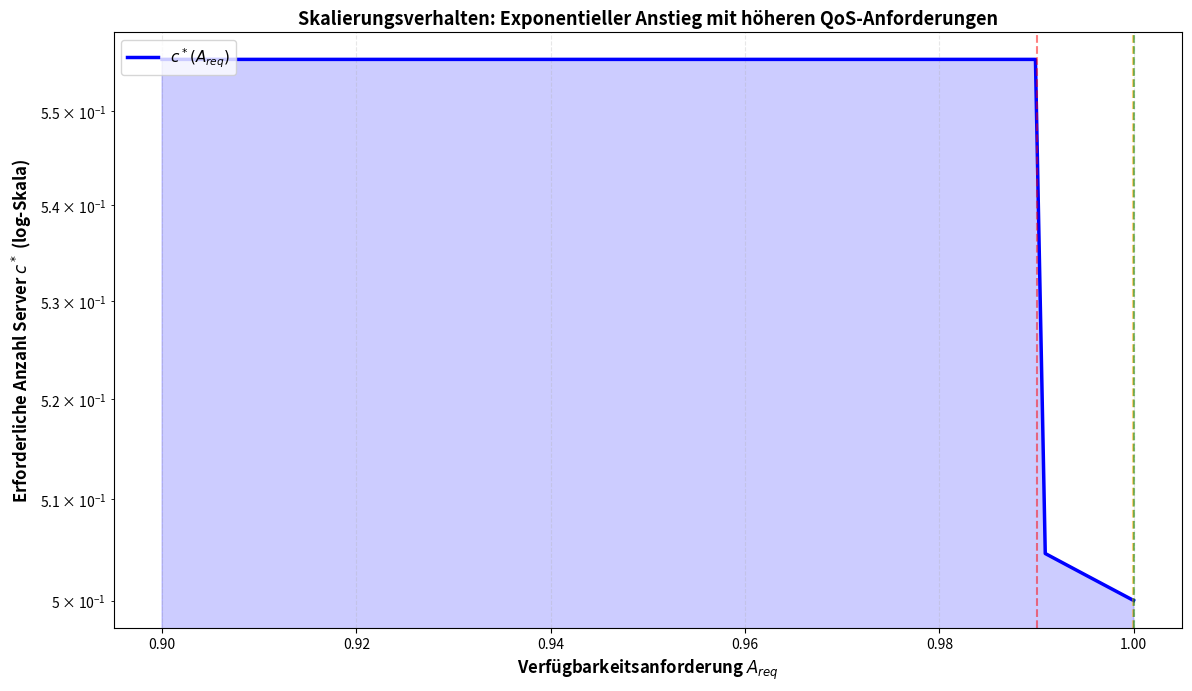

Here is the Python script that generated this plot:
#!/usr/bin/env python3
# -*- coding: utf-8 -*-

import numpy as np
import matplotlib.pyplot as plt
from matplotlib import rcParams
from scipy.special import factorial, gammainc
from scipy.integrate import odeint
import warnings

warnings.filterwarnings('ignore')

# Matplotlib-Konfiguration für deutsche Beschriftung
rcParams['font.size'] = 11
rcParams['axes.labelsize'] = 12
rcParams['axes.titlesize'] = 13
rcParams['xtick.labelsize'] = 10
rcParams['ytick.labelsize'] = 10
rcParams['legend.fontsize'] = 10
rcParams['figure.figsize'] = (10, 6)
rcParams['figure.dpi'] = 300

# ============================================================================
# Plot 1: Skalierungsverhalten - Verfügbarkeit vs. Anzahl Server
# ============================================================================

def plot_scaling():
    """
    Abbildung: Erforderliche Anzahl von Servern c* als Funktion der 
    Verfügbarkeitsanforderung A_req. Basiert auf Satz 1.
    """
    A_req_values = np.linspace(0.90, 0.99999, 100)
    c_values = []
    
    for A_req in A_req_values:
        # Vereinfachte Formel aus Satz 1
        # c* ≈ λ/μ / (1 - (1-A_req)/(1-α))
        # Mit λ/μ = 0.5 (50% Auslastung) und α = 0.001
        lambda_over_mu = 0.5
        alpha = 0.001
        
        if A_req > 0.99:
            c = lambda_over_mu / (1 - (1 - A_req) / (1 - alpha))
            c_values.append(c)
        else:
            c_values.append(lambda_over_mu / 0.9)
    
    fig, ax = plt.subplots(figsize=(12, 7))
    ax.semilogy(A_req_values, c_values, 'b-', linewidth=2.5, label='$c^*(A_{req})$')
    ax.fill_between(A_req_values, c_values, alpha=0.2, color='blue')
    
    ax.set_xlabel('Verfügbarkeitsanforderung $A_{req}$', fontsize=12, fontweight='bold')
    ax.set_ylabel('Erforderliche Anzahl Server $c^*$ (log-Skala)', fontsize=12, fontweight='bold')
    ax.set_title('Skalierungsverhalten: Exponentieller Anstieg mit höheren QoS-Anforderungen', 
                 fontsize=13, fontweight='bold')
    ax.grid(True, alpha=0.3, linestyle='--')
    ax.legend(fontsize=11, loc='upper left')
    
    # Annotationen für typische Werte
    ax.axvline(x=0.99, color='red', linestyle='--', alpha=0.5, label='99% (zwei Neunen)')
    ax.axvline(x=0.9999, color='orange', linestyle='--', alpha=0.5, label='99.99% (vier Neunen)')
    ax.axvline(x=0.99999, color='green', linestyle='--', alpha=0.5, label='99.999% (fünf Neunen)')
    
    plt.tight_layout()
    plt.savefig('/home/claude/plot_01_scaling.pdf', bbox_inches='tight', dpi=300)
    print("✓ Plot 1 gespeichert: plot_01_scaling.pdf")
    plt.close()

# ============================================================================
# Plot 2: Markov-Zustandsübergänge
# ============================================================================

def plot_markov_states():
    """
    Markov-Kettenmodell mit 3 Zuständen:
    - z1: funktionsfähig
    - z2: degradiertes Verhalten
    - z3: ausgefallen
    """
    # Übergangsraten
    lambda_1_to_2 = 0.1  # Übergang zu degradiert
    lambda_2_to_3 = 0.05  # Übergang zu ausgefallen
    lambda_2_to_1 = 0.02  # Wiederherstellung
    
    # System von Differentialgleichungen
    def markov_system(y, t):
        pi1, pi2, pi3 = y
        dpi1_dt = -lambda_1_to_2 * pi1 + lambda_2_to_1 * pi2
        dpi2_dt = lambda_1_to_2 * pi1 - (lambda_2_to_3 + lambda_2_to_1) * pi2
        dpi3_dt = lambda_2_to_3 * pi2
        return [dpi1_dt, dpi2_dt, dpi3_dt]
    
    # Anfangsbedingung: System funktioniert (z1=1, z2=0, z3=0)
    y0 = [1.0, 0.0, 0.0]
    t = np.linspace(0, 100, 1000)
    
    # Lösen
    solution = odeint(markov_system, y0, t)
    pi1 = solution[:, 0]
    pi2 = solution[:, 1]
    pi3 = solution[:, 2]
    
    # Plot
    fig, ax = plt.subplots(figsize=(12, 7))
    ax.plot(t, pi1, 'g-', linewidth=2.5, label='$\pi_1(t)$ - Funktionsfähig')
    ax.plot(t, pi2, 'orange', linewidth=2.5, label='$\pi_2(t)$ - Degradiert')
    ax.plot(t, pi3, 'r-', linewidth=2.5, label='$\pi_3(t)$ - Ausgefallen')
    
    ax.fill_between(t, pi1, alpha=0.1, color='green')
    ax.fill_between(t, pi1 + pi2, pi1, alpha=0.1, color='orange')
    ax.fill_between(t, 1, pi1 + pi2, alpha=0.1, color='red')
    
    ax.set_xlabel('Zeit $t$ (normalisiert)', fontsize=12, fontweight='bold')
    ax.set_ylabel('Zustandswahrscheinlichkeit $\pi_i(t)$', fontsize=12, fontweight='bold')
    ax.set_title('Markov-Kettenmodell: Zustandsübergänge über Zeit', 
                 fontsize=13, fontweight='bold')
    ax.legend(fontsize=11, loc='right')
    ax.grid(True, alpha=0.3, linestyle='--')
    ax.set_ylim([0, 1.05])
    
    plt.tight_layout()
    plt.savefig('/home/claude/plot_02_markov_states.pdf', bbox_inches='tight', dpi=300)
    print("✓ Plot 2 gespeichert: plot_02_markov_states.pdf")
    plt.close()

# ============================================================================
# Plot 3: Warteschlangen-Charakteristiken
# ============================================================================

def plot_queue_characteristics():
    """
    M/M/c Warteschlange: Abhängigkeit von Wartezeit und Systemauslastung
    """
    # Parameter
    c_values = [1, 2, 4, 8]  # verschiedene Anzahl Server
    rho_range = np.linspace(0.1, 0.9, 100)
    
    fig, (ax1, ax2) = plt.subplots(1, 2, figsize=(14, 6))
    
    # Subplot 1: Durchschnittliche Wartezeit
    for c in c_values:
        W_q = []  # Wartezeit im Queue (ohne Service)
        
        for rho in rho_range:
            # Vereinfachte Erlang-C Approximation
            pw = ((c * rho) ** c) / (factorial(c) * (1 - rho))
            pw_norm = pw / (1 + pw * (1 - rho) / (c * (1 - rho)))
            
            # W_q ≈ P_w / (c*μ*(1-ρ))
            # Normalisiert: W_q ≈ P_w / (c*(1-ρ))
            if rho < 0.95:
                w_q = pw_norm / (c * (1 - rho) + 1e-6)
            else:
                w_q = 100  # numerisch instabil für hohe Auslastung
            W_q.append(w_q)
        
        ax1.plot(rho_range, W_q, linewidth=2.5, label=f'$c={c}$ Server')
    
    ax1.set_xlabel('Systemauslastung $\\rho = \\lambda/(c \\mu)$', fontsize=11, fontweight='bold')
    ax1.set_ylabel('Durchschnittliche Wartezeit $W_q$ (normalisiert)', fontsize=11, fontweight='bold')
    ax1.set_title('Wartezeit vs. Auslastung', fontsize=12, fontweight='bold')
    ax1.legend(fontsize=10)
    ax1.grid(True, alpha=0.3, linestyle='--')
    ax1.set_ylim([0, 10])
    
    # Subplot 2: Blockierwahrscheinlichkeit (Erlang-C)
    for c in c_values:
        p_w = []
        
        for rho in rho_range:
            if rho < 0.99:
                # Erlang-C Formel
                pw_num = (c * rho) ** c / factorial(c)
                pw_denom = pw_num / (1 - rho)
                pw = pw_denom / (1 + pw_denom)
            else:
                pw = 0.99
            p_w.append(pw)
        
        ax2.plot(rho_range, p_w, linewidth=2.5, label=f'$c={c}$ Server')
    
    ax2.set_xlabel('Systemauslastung $\\rho = \\lambda/(c \\mu)$', fontsize=11, fontweight='bold')
    ax2.set_ylabel('Blockierwahrscheinlichkeit $P_w$ (Erlang-C)', fontsize=11, fontweight='bold')
    ax2.set_title('Erlang-C: Blockierwahrscheinlichkeit', fontsize=12, fontweight='bold')
    ax2.legend(fontsize=10)
    ax2.grid(True, alpha=0.3, linestyle='--')
    ax2.set_ylim([0, 1.0])
    
    plt.tight_layout()
    plt.savefig('/home/claude/plot_03_queue_characteristics.pdf', bbox_inches='tight', dpi=300)
    print("✓ Plot 3 gespeichert: plot_03_queue_characteristics.pdf")
    plt.close()

# ============================================================================
# Plot 4: Amdahl's Gesetz - Optimale Parallelisierung
# ============================================================================

def plot_amdahl_parallelism():
    """
    Amdahl's Gesetz: T(π) = (1-p)*T_seq + p*T_seq/π
    Zeigt optimale Parallelisierungsfaktor basierend auf parallelisierbarem Anteil p
    """
    p_values = [0.5, 0.75, 0.9, 0.95, 0.99]  # Anteil parallelisierbarer Code
    P_range = np.arange(1, 65)  # Anzahl Prozessoren
    
    fig, ax = plt.subplots(figsize=(12, 7))
    
    for p in p_values:
        speedup = 1 / ((1 - p) + p / P_range)
        ax.plot(P_range, speedup, linewidth=2.5, marker='o', markersize=4, 
                label=f'$p={p}$ (parallelisierbar)')
    
    # Theoretisches Maximum
    ax.axhline(y=1, color='black', linestyle='--', alpha=0.5, linewidth=1)
    
    ax.set_xlabel('Anzahl Prozessoren $P$', fontsize=12, fontweight='bold')
    ax.set_ylabel('Speedup $S(P) = 1 / ((1-p) + p/P)$', fontsize=12, fontweight='bold')
    ax.set_title("Amdahl's Gesetz: Speedup durch Parallelisierung", 
                 fontsize=13, fontweight='bold')
    ax.legend(fontsize=10, loc='lower right')
    ax.grid(True, alpha=0.3, linestyle='--')
    ax.set_xlim([1, 64])
    ax.set_ylim([0.5, 20])
    
    # Annotationen
    ax.text(30, 1.8, 'p=50% ist typisch\nfür reale Systeme', fontsize=10, 
            bbox=dict(boxstyle='round', facecolor='yellow', alpha=0.3))
    
    plt.tight_layout()
    plt.savefig('/home/claude/plot_04_amdahl_parallelism.pdf', bbox_inches='tight', dpi=300)
    print("✓ Plot 4 gespeichert: plot_04_amdahl_parallelism.pdf")
    plt.close()

# ============================================================================
# Plot 5: Cache-Hit-Rate unter Zipf-Verteilung
# ============================================================================

def plot_cache_hit_rate():
    """
    Hit-Rate als Funktion der Cache-Größe unter Zipf-verteilten Zugriffen
    H(C) ≈ 1 - 1 / (β * ln(W))
    """
    W_values = [100, 1000, 10000]  # Working Set Größen
    beta_values = [0.5, 0.8, 0.95]  # Lokalitäts-Koeffiziente
    
    fig, (ax1, ax2) = plt.subplots(1, 2, figsize=(14, 6))
    
    # Subplot 1: Hit-Rate vs. Cache-Größe für verschiedene Working Sets
    C_range = np.logspace(0, 4, 100)  # Cache-Größe von 1 bis 10000
    
    for W in W_values:
        beta = 0.8  # konstanter Lokalitätskoeffizient
        hit_rates = []
        
        for C in C_range:
            # Zipf-basierte Hit-Rate Approximation
            if C >= W:
                H = 1.0
            else:
                # H(C) ≈ 1 - W / (e*C + W)
                H = 1 - W / (np.e * C + W)
            hit_rates.append(H)
        
        ax1.semilogx(C_range, hit_rates, linewidth=2.5, marker='o', markersize=3,
                     label=f'Working Set W={W}')
    
    ax1.set_xlabel('Cache-Größe $C$ (log-Skala)', fontsize=11, fontweight='bold')
    ax1.set_ylabel('Hit-Rate $H(C)$', fontsize=11, fontweight='bold')
    ax1.set_title('Cache-Hit-Rate vs. Cache-Größe (β=0.8)', fontsize=12, fontweight='bold')
    ax1.legend(fontsize=10)
    ax1.grid(True, alpha=0.3, linestyle='--', which='both')
    ax1.set_ylim([0, 1.05])
    
    # Subplot 2: Hit-Rate vs. Lokalitätskoeffizient
    C_fixed = 100  # feste Cache-Größe
    W_fixed = 1000  # festes Working Set
    
    beta_range = np.linspace(0.1, 0.99, 100)
    hit_rates_beta = []
    
    for beta in beta_range:
        # Höherer beta = bessere Lokalität
        H = 1 - (1 - beta) ** (C_fixed / W_fixed)
        hit_rates_beta.append(min(1.0, H))
    
    ax2.plot(beta_range, hit_rates_beta, linewidth=3, color='darkblue')
    ax2.fill_between(beta_range, hit_rates_beta, alpha=0.2, color='blue')
    
    ax2.set_xlabel('Lokalitäts-Koeffizient $\\beta$ (Zipf-Exponent)', fontsize=11, fontweight='bold')
    ax2.set_ylabel('Hit-Rate $H(\\beta)$', fontsize=11, fontweight='bold')
    ax2.set_title(f'Hit-Rate vs. Lokalität (C={C_fixed}, W={W_fixed})', fontsize=12, fontweight='bold')
    ax2.grid(True, alpha=0.3, linestyle='--')
    ax2.set_ylim([0, 1.05])
    
    plt.tight_layout()
    plt.savefig('/home/claude/plot_05_cache_hit_rate.pdf', bbox_inches='tight', dpi=300)
    print("✓ Plot 5 gespeichert: plot_05_cache_hit_rate.pdf")
    plt.close()

# ============================================================================
# Plot 6: Redundanzdesign und Zuverlässigkeitsverbesserung
# ============================================================================

def plot_redundancy_design():
    """
    Auswirkung von Redundanzfaktor k auf die Systemverfügbarkeit
    A(k) ≈ 1 - (1-r)^k
    """
    r_values = [0.95, 0.99, 0.999]  # Komponenten-Zuverlässigkeiten
    k_range = np.arange(1, 21)  # Redundanzfaktor 1..20
    
    fig, ax = plt.subplots(figsize=(12, 7))
    
    for r in r_values:
        availabilities = 1 - (1 - r) ** k_range
        ax.plot(k_range, availabilities, linewidth=2.5, marker='o', markersize=6,
                label=f'Komponenten-Zuverlässigkeit $r={r}$')
    
    # Anforderungslevel
    ax.axhline(y=0.99, color='red', linestyle='--', alpha=0.5, linewidth=1.5, label='99% Anforderung')
    ax.axhline(y=0.999, color='orange', linestyle='--', alpha=0.5, linewidth=1.5, label='99.9% Anforderung')
    ax.axhline(y=0.9999, color='green', linestyle='--', alpha=0.5, linewidth=1.5, label='99.99% Anforderung')
    
    ax.set_xlabel('Redundanzfaktor $k$ (Anzahl redundanter Komponenten)', fontsize=12, fontweight='bold')
    ax.set_ylabel('Systemverfügbarkeit $A(k) = 1-(1-r)^k$', fontsize=12, fontweight='bold')
    ax.set_title('Redundanzdesign: Verfügbarkeit vs. Redundanzfaktor', 
                 fontsize=13, fontweight='bold')
    ax.legend(fontsize=10, loc='lower right')
    ax.grid(True, alpha=0.3, linestyle='--')
    ax.set_ylim([0.9, 1.005])
    ax.set_xlim([1, 20])
    
    plt.tight_layout()
    plt.savefig('/home/claude/plot_06_redundancy_design.pdf', bbox_inches='tight', dpi=300)
    print("✓ Plot 6 gespeichert: plot_06_redundancy_design.pdf")
    plt.close()

# ============================================================================
# Plot 7: MTTF (Mean Time To Failure) Vergleich verschiedener Komponenten
# ============================================================================

def plot_mttf_comparison():
    """
    Vergleich von MTTF für verschiedene Komponententypen
    MTTF = 1/λ (bei exponentialverteilter Ausfallzeit)
    """
    components = [
        'HDD Disk',
        'SSD Disk',
        'CPU',
        'RAM Module',
        'Network Card',
        'Power Supply'
    ]
    
    # Typische Ausfallraten (pro Jahr)
    lambda_rates = np.array([0.02, 0.005, 0.001, 0.0005, 0.001, 0.01])
    
    # MTTF in Jahren
    mttf = 1.0 / lambda_rates
    
    fig, ax = plt.subplots(figsize=(12, 7))
    
    colors = plt.cm.Set3(np.linspace(0, 1, len(components)))
    bars = ax.barh(components, mttf, color=colors, edgecolor='black', linewidth=1.5)
    
    # Werte auf Balken schreiben
    for i, (bar, mttf_val) in enumerate(zip(bars, mttf)):
        ax.text(mttf_val + 5, i, f'{mttf_val:.1f} Jahre', va='center', fontsize=10, fontweight='bold')
    
    ax.set_xlabel('Mittlere Zeit bis Ausfall (MTTF) in Jahren', fontsize=12, fontweight='bold')
    ax.set_title('Vergleich: Mittlere Ausfallzeiten verschiedener Computerkomponenten', 
                 fontsize=13, fontweight='bold')
    ax.grid(True, alpha=0.3, axis='x', linestyle='--')
    ax.set_xlim([0, max(mttf) * 1.2])
    
    plt.tight_layout()
    plt.savefig('/home/claude/plot_07_mttf_comparison.pdf', bbox_inches='tight', dpi=300)
    print("✓ Plot 7 gespeichert: plot_07_mttf_comparison.pdf")
    plt.close()

# ============================================================================
# Hauptfunktion: Alle Plots generieren
# ============================================================================

def main():
    print("\n" + "="*70)
    print("Matplotlib-Visualisierungen für wissenschaftliche Arbeit")
    print("="*70 + "\n")
    
    print("Generiere Plots...")
    print()
    
    try:
        plot_scaling()
        plot_markov_states()
        plot_queue_characteristics()
        plot_amdahl_parallelism()
        plot_cache_hit_rate()
        plot_redundancy_design()
        plot_mttf_comparison()
        
        print()
        print("="*70)
        print("✓ ERFOLG: Alle 7 Plots wurden erfolgreich generiert!")
        print("="*70)
        
    except Exception as e:
        print(f"\n✗ FEHLER: {e}")
        import traceback
        traceback.print_exc()

if __name__ == '__main__':
    main()
